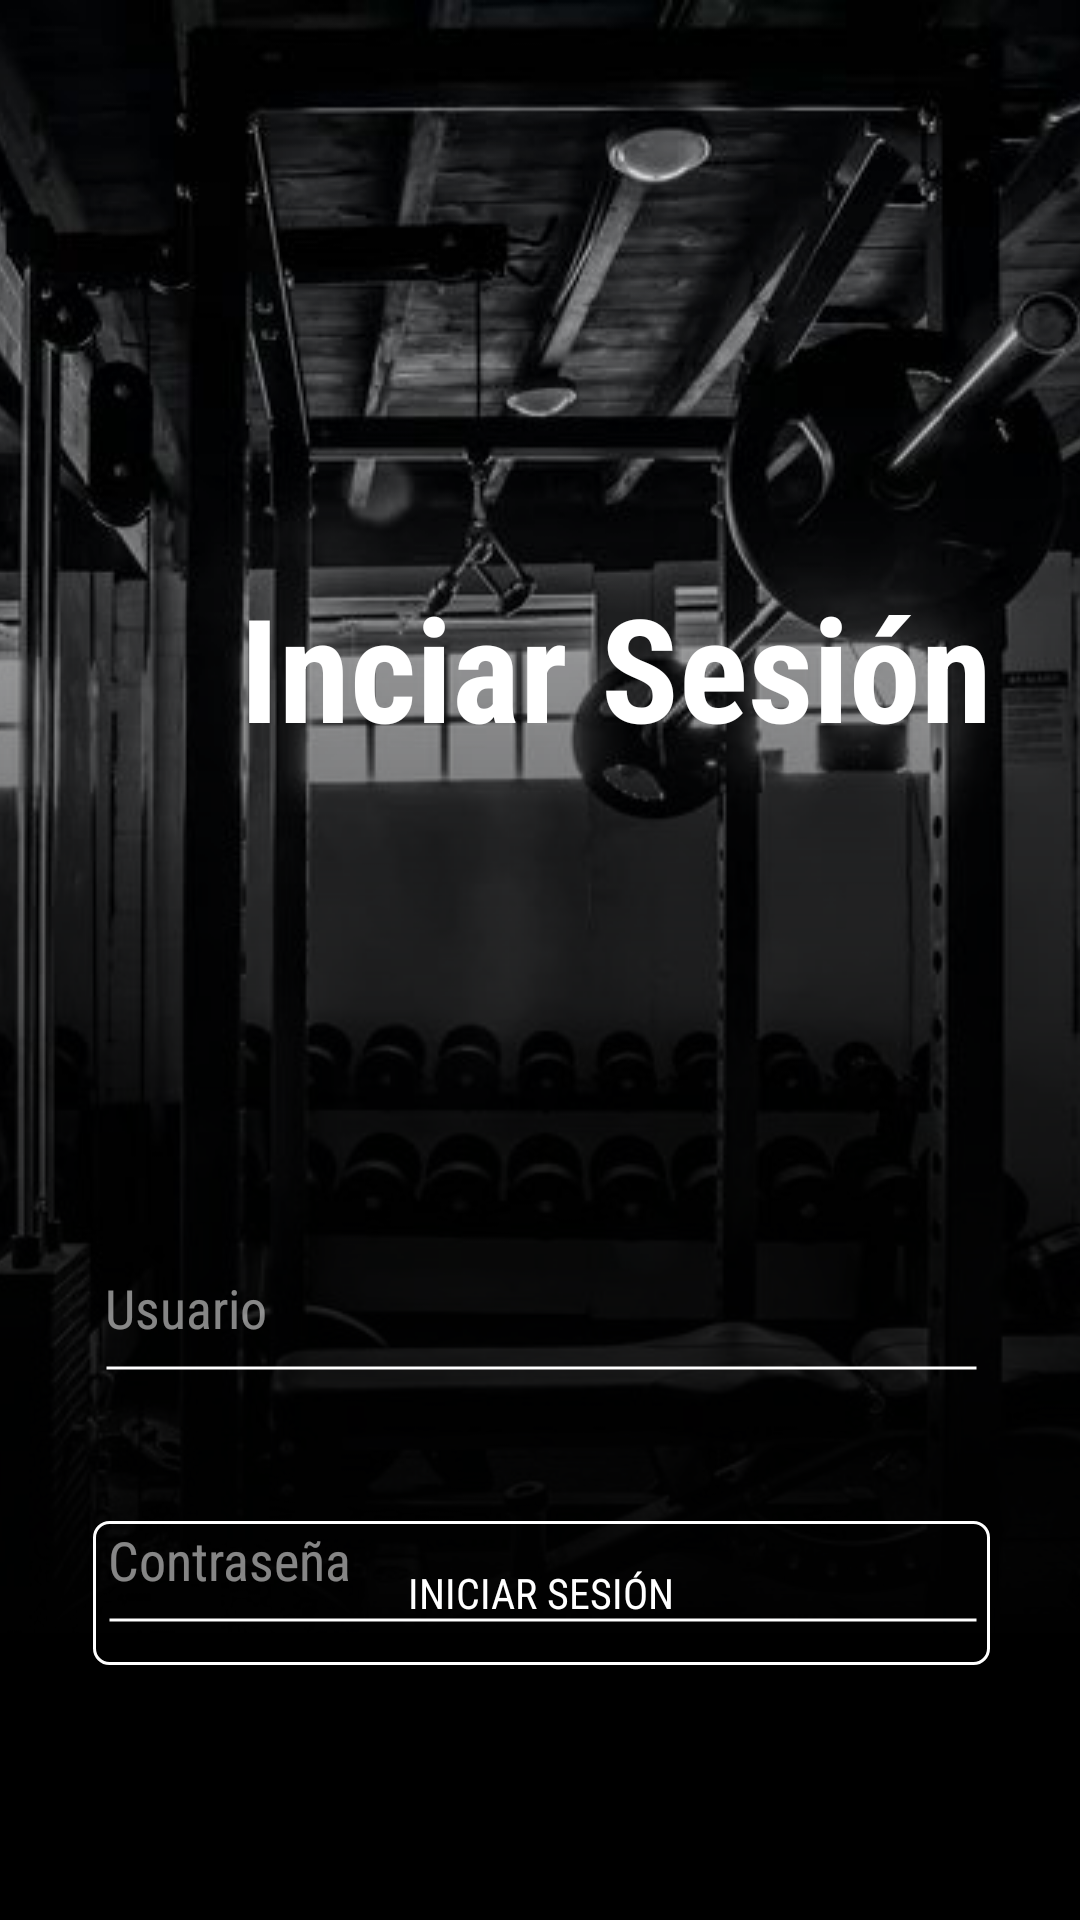

Here is an Android app screen rendered from its layout file. Give the layout XML and the strings, colors and styles it references.
<!-- AndroidManifest.xml: application theme Theme.Proyectohmbmodel -->
<!-- res/layout/activity_login_usuario.xml -->
<?xml version="1.0" encoding="utf-8"?>
<RelativeLayout xmlns:android="http://schemas.android.com/apk/res/android"
    xmlns:app="http://schemas.android.com/apk/res-auto"
    xmlns:tools="http://schemas.android.com/tools"
    android:layout_width="match_parent"
    android:layout_height="match_parent"
    android:background="@drawable/background"
    tools:context=".loginUsuarios"
    tools:ignore="ExtraText">

    <ImageView
        android:id="@+id/imageView4"
        android:layout_width="match_parent"
        android:layout_height="match_parent"
        android:layout_alignParentEnd="true"
        android:layout_alignParentBottom="true"
        android:layout_marginEnd="-7dp"
        android:layout_marginBottom="-42dp"
        app:srcCompat="@drawable/blackgradient" />

    <EditText
        android:id="@+id/editTextPassword"
        android:layout_width="340dp"
        android:layout_height="wrap_content"
        android:layout_alignParentStart="true"
        android:layout_alignParentTop="true"
        android:layout_alignParentEnd="true"
        android:layout_marginStart="36dp"
        android:layout_marginTop="496dp"
        android:layout_marginEnd="34dp"
        android:autofillHints=""
        android:background="@drawable/edittextstyle"
        android:ems="10"
        android:fontFamily="sans-serif-condensed"
        android:textColor="@color/white"
        android:hint="Contraseña"
        android:inputType="textPassword"
        android:minHeight="48dp"
        android:textColorHint="#85FFFFFF"
        tools:ignore="TextFields,SpeakableTextPresentCheck" />

    <EditText
        android:id="@+id/editTextUsername"
        android:layout_width="341dp"
        android:layout_height="wrap_content"
        android:layout_alignParentStart="true"
        android:layout_alignParentTop="true"
        android:layout_alignParentEnd="true"
        android:layout_marginStart="35dp"
        android:layout_marginTop="412dp"
        android:layout_marginEnd="34dp"
        android:background="@drawable/edittextstyle"
        android:ems="10"
        android:fontFamily="sans-serif-condensed"
        android:hint="Usuario"
        android:textColor="@color/white"
        android:inputType="textEmailAddress"
        android:minHeight="48dp"
        android:textColorHighlight="#FFFFFF"
        android:textColorHint="#85FFFFFF"
        tools:ignore="SpeakableTextPresentCheck" />

    <Button
        android:id="@+id/btnLogin"
        android:layout_width="350dp"
        android:layout_height="wrap_content"
        android:layout_alignParentStart="true"
        android:layout_alignParentEnd="true"
        android:layout_alignParentBottom="true"
        android:layout_marginStart="31dp"
        android:layout_marginEnd="30dp"
        android:layout_marginBottom="85dp"
        android:background="@drawable/boton_salir"
        android:fontFamily="sans-serif-condensed"
        android:text="Iniciar Sesión"
        android:textColor="@android:color/white" />

    <TextView
        android:id="@+id/textView3"
        android:layout_width="wrap_content"
        android:layout_height="wrap_content"
        android:layout_alignParentStart="true"
        android:layout_alignParentTop="true"
        android:layout_marginStart="80dp"
        android:layout_marginTop="190dp"
        android:fontFamily="sans-serif-condensed"
        android:shadowColor="#00FFFFFF"
        android:text="Inciar Sesión"
        android:textColor="#FFFFFF"
        android:textColorHighlight="#00FF0000"
        android:textSize="48sp"
        android:textStyle="bold"
        tools:text="Inciar Sesión" />


</RelativeLayout>
<!-- resources referenced by this layout -->
<resources>
  <color name="white">#FFFFFFFF</color>
  <!-- drawable background (drawable) -->
  <?xml version="1.0" encoding="utf-8"?>
  <layer-list xmlns:android="http://schemas.android.com/apk/res/android">
      <item android:drawable="@drawable/blackgradient"/> 
      <item>
          <bitmap
              android:src="@drawable/loginbackground"
              android:gravity="top|bottom|clip_vertical"
              />
      </item>
  </layer-list>
  <!-- drawable blackgradient (drawable) -->
  <shape xmlns:android="http://schemas.android.com/apk/res/android">
      <gradient
          android:type="linear"
          android:startColor="#000000"
          android:centerColor="#000000"
          android:endColor="#00ffffff"
          android:centerX="0.2"
          android:centerY="0"
          android:startX="0"
          android:startY="0"
          android:endX="1"
          android:endY="0"
          android:angle="90"/>
  </shape>
  <!-- drawable boton_salir (drawable) -->
  <?xml version="1.0" encoding="utf-8"?>
  <shape xmlns:android="http://schemas.android.com/apk/res/android">
      <solid android:color="@android:color/transparent"/>
      <corners android:radius="5dp"/>
      <stroke android:width="1dp" android:color="@color/white"/>
  </shape>
  <!-- drawable edittextstyle (drawable) -->
  <?xml version="1.0" encoding="utf-8"?>
  <layer-list xmlns:android="http://schemas.android.com/apk/res/android">
      <item>
          
          <shape android:shape="rectangle">
              <solid android:color="@android:color/transparent" />
          </shape>
      </item>
      <item android:top="40dp">
          
          <shape android:shape="line">
              <stroke
                  android:width="1dp"
                  android:color="@android:color/white" /> 
          </shape>
      </item>
  </layer-list>
  <style name="Theme.Proyectohmbmodel" parent="Base.Theme.Proyectohmbmodel" />
  <!-- drawable loginbackground: jpg bitmap (drawable, 56767 bytes) -->
  <style name="Base.Theme.Proyectohmbmodel" parent="Theme.Material3.DayNight.NoActionBar">
          
          
      </style>
</resources>
